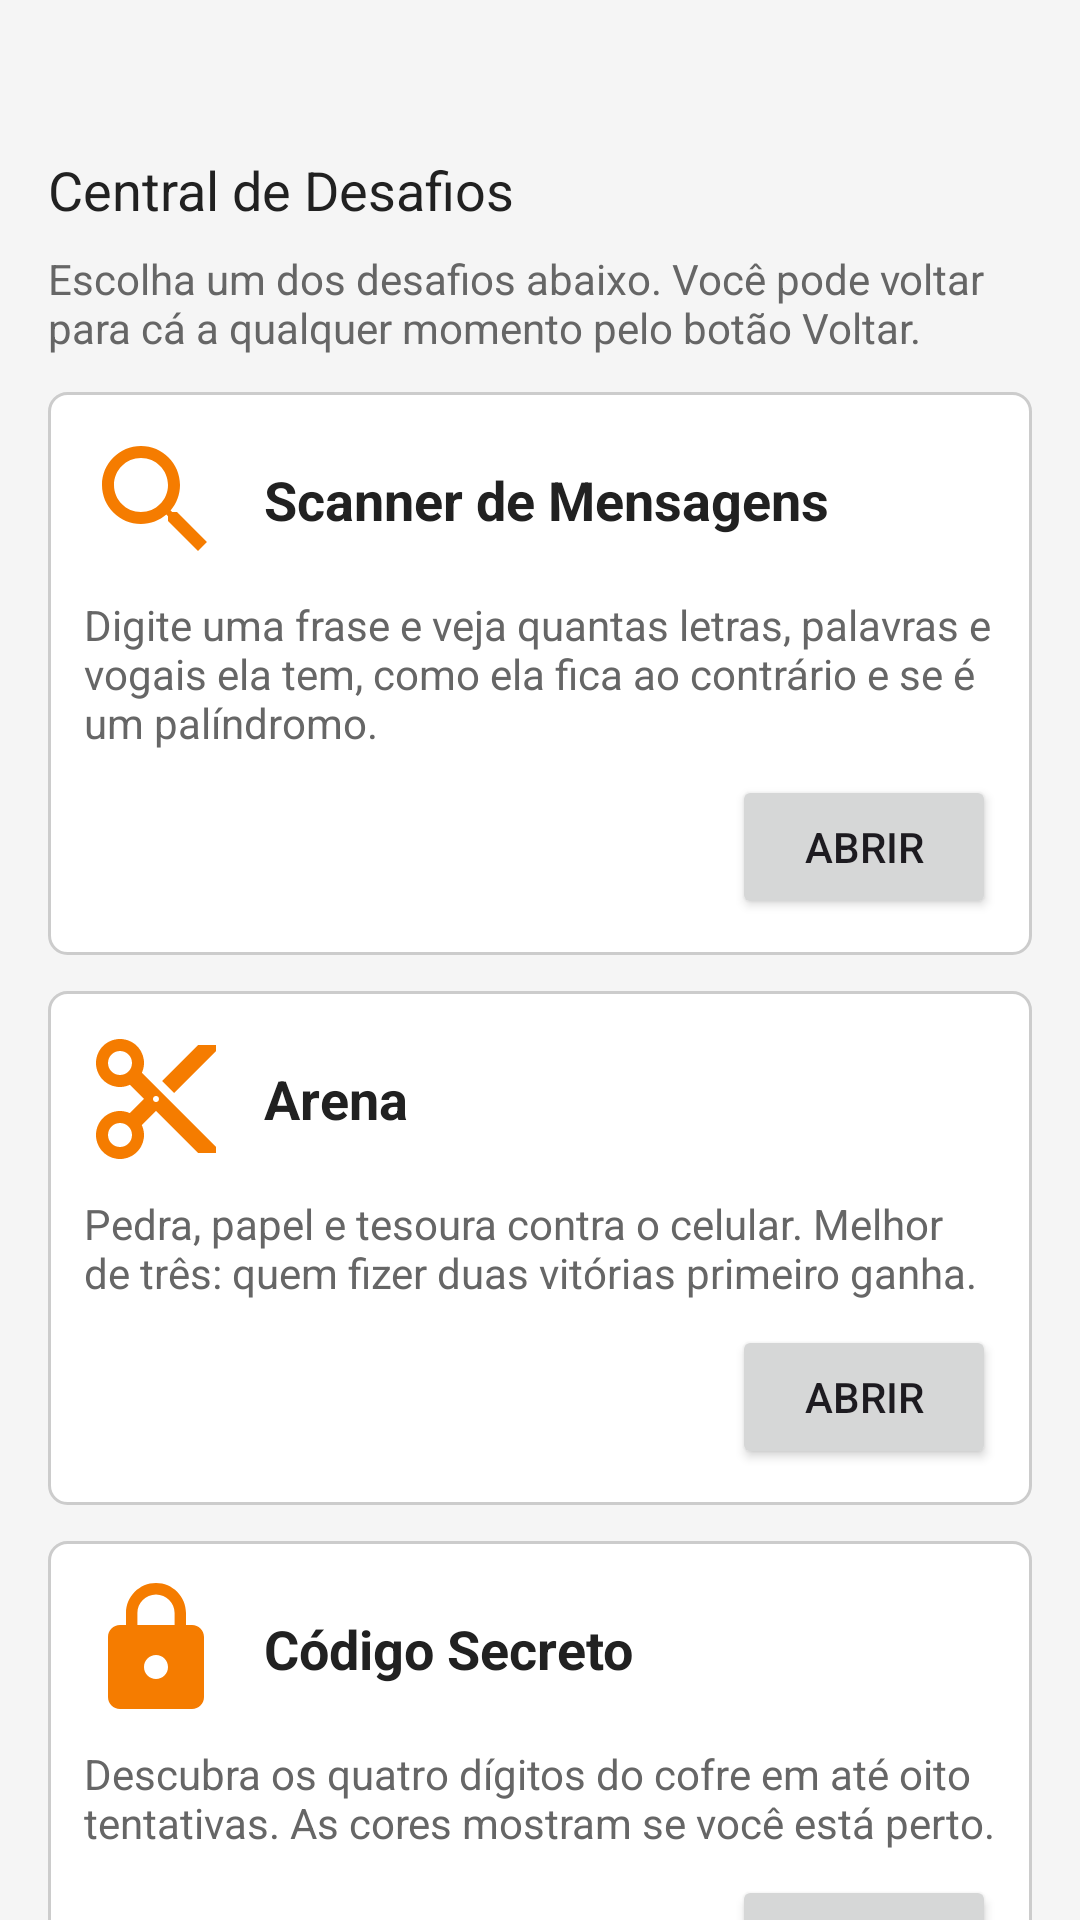

Reconstruct the res/layout file that produces this screen, plus the resources it refers to.
<!-- AndroidManifest.xml: application theme Theme.PocketArcade -->
<!-- res/layout/activity_central.xml -->
<?xml version="1.0" encoding="utf-8"?>
<androidx.core.widget.NestedScrollView xmlns:android="http://schemas.android.com/apk/res/android"
    xmlns:tools="http://schemas.android.com/tools"
    android:id="@+id/main"
    android:layout_width="match_parent"
    android:layout_height="match_parent"
    android:fillViewport="true"
    tools:context=".CentralActivity">

    <LinearLayout
        android:layout_width="match_parent"
        android:layout_height="wrap_content"
        android:orientation="vertical"
        android:padding="@dimen/margem_tela">

        <TextView
            android:id="@+id/textSaudacao"
            android:layout_width="match_parent"
            android:layout_height="wrap_content"
            android:textColor="@color/roxo"
            android:textSize="@dimen/texto_titulo"
            android:textStyle="bold"
            tools:text="Olá, jogador!" />

        <TextView
            android:layout_width="match_parent"
            android:layout_height="wrap_content"
            android:text="@string/central_titulo"
            android:textColor="@color/texto"
            android:textSize="@dimen/texto_subtitulo" />

        <TextView
            android:layout_width="match_parent"
            android:layout_height="wrap_content"
            android:layout_marginTop="@dimen/espaco_pequeno"
            android:text="@string/central_texto"
            android:textColor="@color/texto_suave"
            android:textSize="@dimen/texto_pequeno" />

        
        <LinearLayout
            android:id="@+id/painelScanner"
            android:layout_width="match_parent"
            android:layout_height="wrap_content"
            android:layout_marginTop="@dimen/espaco_medio"
            android:background="@drawable/bg_painel"
            android:orientation="vertical"
            android:padding="@dimen/espaco_medio">

            <LinearLayout
                android:layout_width="match_parent"
                android:layout_height="wrap_content"
                android:gravity="center_vertical"
                android:orientation="horizontal">

                <ImageView
                    android:layout_width="@dimen/tamanho_icone_painel"
                    android:layout_height="@dimen/tamanho_icone_painel"
                    android:contentDescription="@string/desc_icone_scanner"
                    android:src="@drawable/ic_lupa" />

                <TextView
                    android:layout_width="0dp"
                    android:layout_height="wrap_content"
                    android:layout_marginStart="@dimen/espaco_medio"
                    android:layout_weight="1"
                    android:text="@string/painel_scanner_titulo"
                    android:textColor="@color/texto"
                    android:textSize="@dimen/texto_subtitulo"
                    android:textStyle="bold" />
            </LinearLayout>

            <TextView
                android:layout_width="match_parent"
                android:layout_height="wrap_content"
                android:layout_marginTop="@dimen/espaco_pequeno"
                android:text="@string/painel_scanner_texto"
                android:textColor="@color/texto_suave"
                android:textSize="@dimen/texto_pequeno" />

            <Button
                android:id="@+id/botaoScanner"
                android:layout_width="wrap_content"
                android:layout_height="wrap_content"
                android:layout_gravity="end"
                android:layout_marginTop="@dimen/espaco_pequeno"
                android:text="@string/botao_abrir" />
        </LinearLayout>

        
        <LinearLayout
            android:id="@+id/painelArena"
            android:layout_width="match_parent"
            android:layout_height="wrap_content"
            android:layout_marginTop="@dimen/espaco_medio"
            android:background="@drawable/bg_painel"
            android:orientation="vertical"
            android:padding="@dimen/espaco_medio">

            <LinearLayout
                android:layout_width="match_parent"
                android:layout_height="wrap_content"
                android:gravity="center_vertical"
                android:orientation="horizontal">

                <ImageView
                    android:layout_width="@dimen/tamanho_icone_painel"
                    android:layout_height="@dimen/tamanho_icone_painel"
                    android:contentDescription="@string/desc_icone_arena"
                    android:src="@drawable/ic_tesoura" />

                <TextView
                    android:layout_width="0dp"
                    android:layout_height="wrap_content"
                    android:layout_marginStart="@dimen/espaco_medio"
                    android:layout_weight="1"
                    android:text="@string/painel_arena_titulo"
                    android:textColor="@color/texto"
                    android:textSize="@dimen/texto_subtitulo"
                    android:textStyle="bold" />
            </LinearLayout>

            <TextView
                android:layout_width="match_parent"
                android:layout_height="wrap_content"
                android:layout_marginTop="@dimen/espaco_pequeno"
                android:text="@string/painel_arena_texto"
                android:textColor="@color/texto_suave"
                android:textSize="@dimen/texto_pequeno" />

            <Button
                android:id="@+id/botaoArena"
                android:layout_width="wrap_content"
                android:layout_height="wrap_content"
                android:layout_gravity="end"
                android:layout_marginTop="@dimen/espaco_pequeno"
                android:text="@string/botao_abrir" />
        </LinearLayout>

        
        <LinearLayout
            android:id="@+id/painelCofre"
            android:layout_width="match_parent"
            android:layout_height="wrap_content"
            android:layout_marginTop="@dimen/espaco_medio"
            android:background="@drawable/bg_painel"
            android:orientation="vertical"
            android:padding="@dimen/espaco_medio">

            <LinearLayout
                android:layout_width="match_parent"
                android:layout_height="wrap_content"
                android:gravity="center_vertical"
                android:orientation="horizontal">

                <ImageView
                    android:layout_width="@dimen/tamanho_icone_painel"
                    android:layout_height="@dimen/tamanho_icone_painel"
                    android:contentDescription="@string/desc_icone_cofre"
                    android:src="@drawable/ic_cofre" />

                <TextView
                    android:layout_width="0dp"
                    android:layout_height="wrap_content"
                    android:layout_marginStart="@dimen/espaco_medio"
                    android:layout_weight="1"
                    android:text="@string/painel_cofre_titulo"
                    android:textColor="@color/texto"
                    android:textSize="@dimen/texto_subtitulo"
                    android:textStyle="bold" />
            </LinearLayout>

            <TextView
                android:layout_width="match_parent"
                android:layout_height="wrap_content"
                android:layout_marginTop="@dimen/espaco_pequeno"
                android:text="@string/painel_cofre_texto"
                android:textColor="@color/texto_suave"
                android:textSize="@dimen/texto_pequeno" />

            <Button
                android:id="@+id/botaoCofre"
                android:layout_width="wrap_content"
                android:layout_height="wrap_content"
                android:layout_gravity="end"
                android:layout_marginTop="@dimen/espaco_pequeno"
                android:text="@string/botao_abrir" />
        </LinearLayout>

        
        <LinearLayout
            android:id="@+id/painelRandom"
            android:layout_width="match_parent"
            android:layout_height="wrap_content"
            android:layout_marginTop="@dimen/espaco_medio"
            android:background="@drawable/bg_painel"
            android:orientation="vertical"
            android:padding="@dimen/espaco_medio">

            <LinearLayout
                android:layout_width="match_parent"
                android:layout_height="wrap_content"
                android:gravity="center_vertical"
                android:orientation="horizontal">

                <ImageView
                    android:layout_width="@dimen/tamanho_icone_painel"
                    android:layout_height="@dimen/tamanho_icone_painel"
                    android:contentDescription="@string/desc_icone_random"
                    android:src="@drawable/ic_sorteio" />

                <TextView
                    android:layout_width="0dp"
                    android:layout_height="wrap_content"
                    android:layout_marginStart="@dimen/espaco_medio"
                    android:layout_weight="1"
                    android:text="@string/painel_random_titulo"
                    android:textColor="@color/texto"
                    android:textSize="@dimen/texto_subtitulo"
                    android:textStyle="bold" />
            </LinearLayout>

            <TextView
                android:layout_width="match_parent"
                android:layout_height="wrap_content"
                android:layout_marginTop="@dimen/espaco_pequeno"
                android:text="@string/painel_random_texto"
                android:textColor="@color/texto_suave"
                android:textSize="@dimen/texto_pequeno" />

            <Button
                android:id="@+id/botaoRandom"
                android:layout_width="wrap_content"
                android:layout_height="wrap_content"
                android:layout_gravity="end"
                android:layout_marginTop="@dimen/espaco_pequeno"
                android:text="@string/botao_abrir" />
        </LinearLayout>

        <TextView
            android:layout_width="match_parent"
            android:layout_height="wrap_content"
            android:layout_marginTop="@dimen/espaco_grande"
            android:text="@string/central_creditos_titulo"
            android:textColor="@color/texto"
            android:textStyle="bold" />

        <TextView
            android:layout_width="match_parent"
            android:layout_height="wrap_content"
            android:layout_marginTop="@dimen/espaco_pequeno"
            android:text="@string/central_creditos_texto"
            android:textColor="@color/texto_suave"
            android:textSize="@dimen/texto_pequeno" />

        <Button
            android:id="@+id/botaoVoltar"
            style="@style/Widget.Material3.Button.OutlinedButton"
            android:layout_width="match_parent"
            android:layout_height="wrap_content"
            android:layout_marginTop="@dimen/espaco_grande"
            android:text="@string/botao_voltar" />
    </LinearLayout>

</androidx.core.widget.NestedScrollView>
<!-- resources referenced by this layout -->
<resources>
  <color name="roxo">#FF5E35B1</color>
  <color name="texto">#FF212121</color>
  <color name="texto_suave">#FF666666</color>
  <dimen name="espaco_grande">24dp</dimen>
  <dimen name="espaco_medio">12dp</dimen>
  <dimen name="espaco_pequeno">8dp</dimen>
  <dimen name="margem_tela">16dp</dimen>
  <dimen name="tamanho_icone_painel">48dp</dimen>
  <dimen name="texto_pequeno">14sp</dimen>
  <dimen name="texto_subtitulo">18sp</dimen>
  <dimen name="texto_titulo">26sp</dimen>
  <!-- drawable bg_painel (drawable) -->
  <?xml version="1.0" encoding="utf-8"?>
  <shape xmlns:android="http://schemas.android.com/apk/res/android"
      android:shape="rectangle">
      <solid android:color="@color/white" />
      <stroke
          android:width="1dp"
          android:color="@color/borda" />
      <corners android:radius="6dp" />
  </shape>
  <!-- drawable ic_sorteio (drawable) -->
  <vector xmlns:android="http://schemas.android.com/apk/res/android"
      android:width="24dp"
      android:height="24dp"
      android:viewportWidth="24"
      android:viewportHeight="24">
      <path
          android:fillColor="@color/laranja"
          android:pathData="M10.59,9.17L5.41,4 4,5.41l5.17,5.17 1.42,-1.41zM14.5,4l2.04,2.04L4,18.59 5.41,20 17.96,7.46 20,9.5L20,4h-5.5zM14.83,13.41l-1.41,1.41 3.13,3.13L14.5,20L20,20v-5.5l-2.04,2.04 -3.13,-3.13z" />
  </vector>
  <string name="botao_abrir">Abrir</string>
  <string name="botao_voltar">Voltar</string>
  <string name="central_creditos_texto">Ícones: Material Icons do Google (licença Apache 2.0), adicionados pelo Vector Asset do Android Studio. A figura da pedra foi desenhada no próprio projeto.\n\nSons: tons simples gerados pelo autor.</string>
  <string name="central_creditos_titulo">Créditos</string>
  <string name="central_texto">Escolha um dos desafios abaixo. Você pode voltar para cá a qualquer momento pelo botão Voltar.</string>
  <string name="central_titulo">Central de Desafios</string>
  <string name="desc_icone_arena">Ícone de tesoura da arena</string>
  <string name="desc_icone_cofre">Ícone de cadeado do cofre</string>
  <string name="desc_icone_random">Ícone de setas cruzadas do randomizador</string>
  <string name="desc_icone_scanner">Ícone de lupa do scanner</string>
  <string name="painel_arena_texto">Pedra, papel e tesoura contra o celular. Melhor de três: quem fizer duas vitórias primeiro ganha.</string>
  <string name="painel_arena_titulo">Arena</string>
  <string name="painel_cofre_texto">Descubra os quatro dígitos do cofre em até oito tentativas. As cores mostram se você está perto.</string>
  <string name="painel_cofre_titulo">Código Secreto</string>
  <string name="painel_random_texto">Cadastre filmes, comidas, lugares e desafios e deixe o app sortear um item da categoria escolhida.</string>
  <string name="painel_random_titulo">Randomizador</string>
  <string name="painel_scanner_texto">Digite uma frase e veja quantas letras, palavras e vogais ela tem, como ela fica ao contrário e se é um palíndromo.</string>
  <string name="painel_scanner_titulo">Scanner de Mensagens</string>
  <style name="Theme.PocketArcade" parent="Theme.Material3.Light.NoActionBar">
          <item name="colorPrimary">@color/roxo</item>
          <item name="colorOnPrimary">@color/white</item>
          <item name="colorSecondary">@color/laranja</item>
          <item name="colorOnSecondary">@color/white</item>
          <item name="android:colorBackground">@color/fundo</item>
      </style>
  <color name="white">#FFFFFFFF</color>
  <color name="borda">#FFCCCCCC</color>
  <color name="laranja">#FFF57C00</color>
  <color name="fundo">#FFF5F5F5</color>
</resources>
